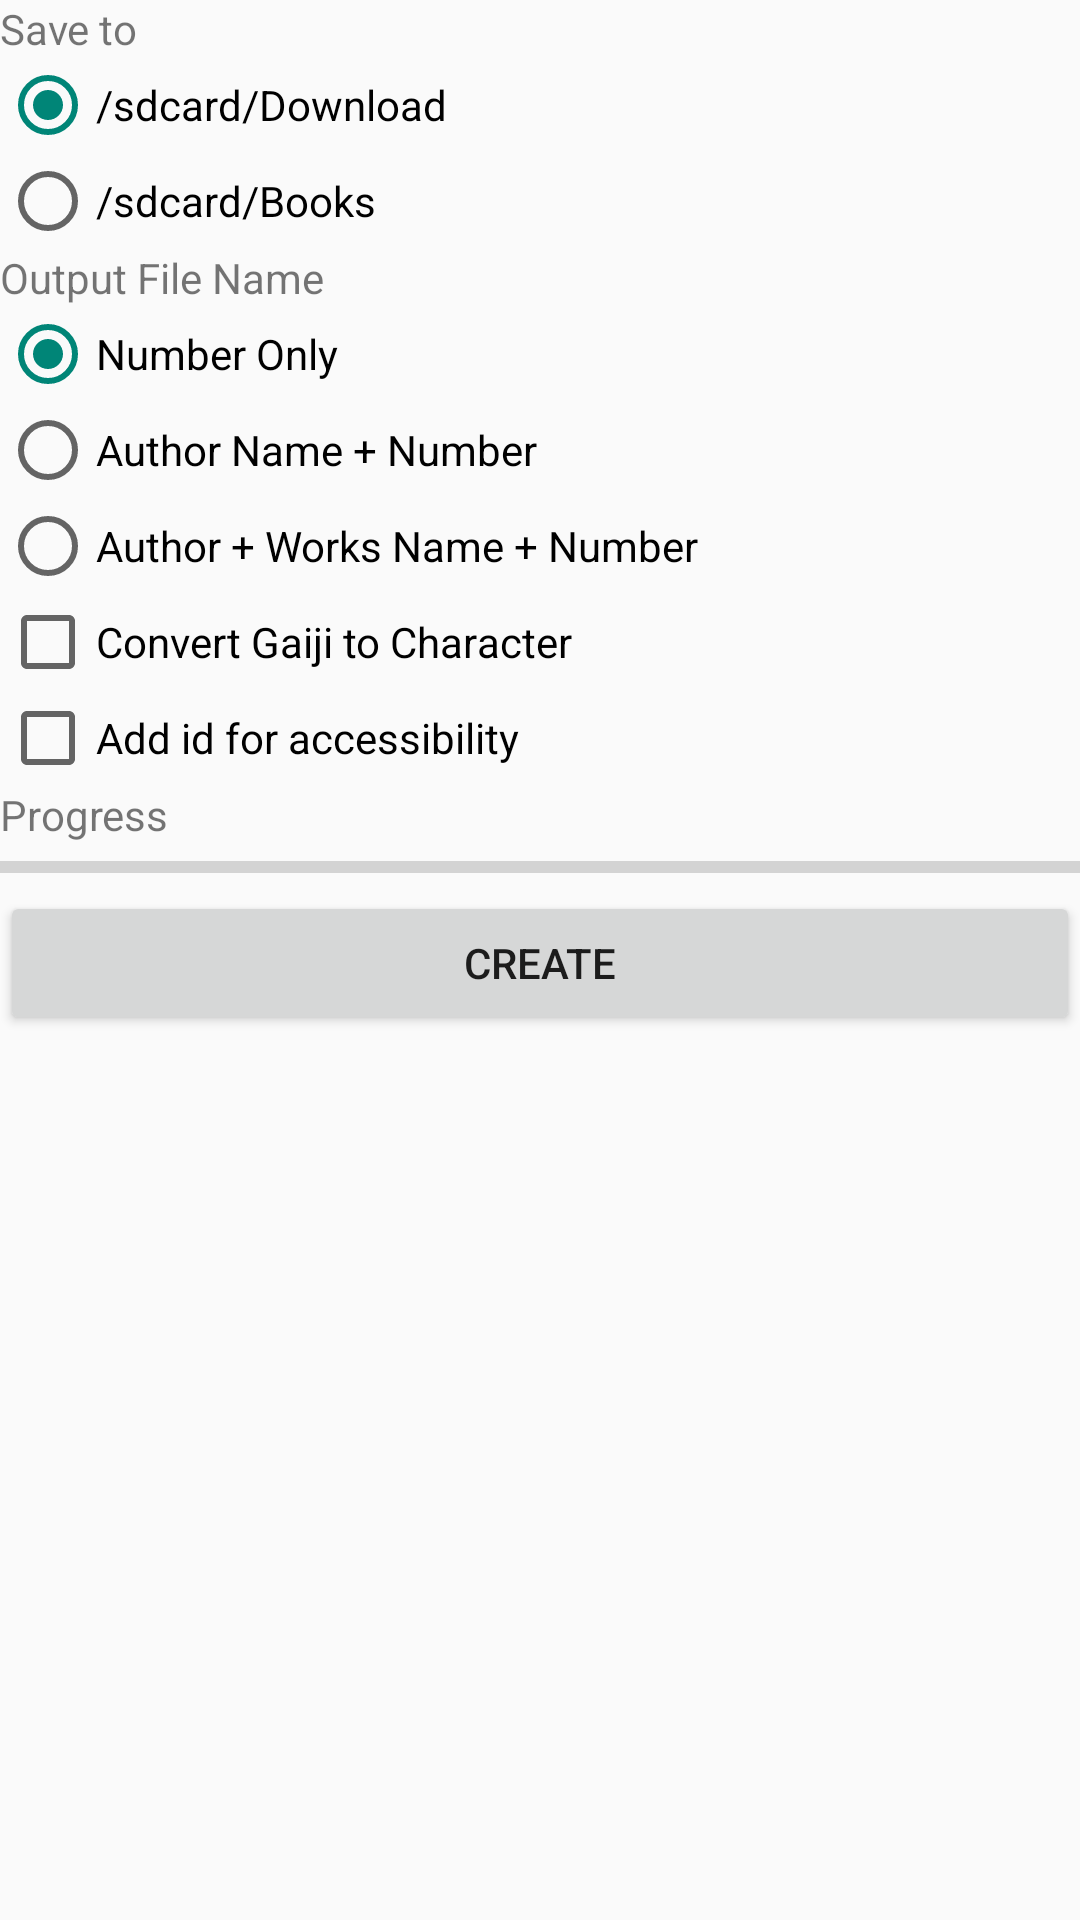

The Android layout XML behind this screen, and the referenced resources:
<!-- AndroidManifest.xml: application theme AppTheme -->
<!-- res/layout/epub.xml -->
<?xml version="1.0" encoding="utf-8"?>
<LinearLayout xmlns:android="http://schemas.android.com/apk/res/android"
    android:orientation="vertical"
    android:layout_width="fill_parent"
    android:layout_height="match_parent"
    >

    <TextView
        android:layout_width="wrap_content"
        android:layout_height="wrap_content"
        android:text="@string/save_to"
        android:id="@+id/textView2" />

    <RadioGroup
        android:layout_width="wrap_content"
        android:layout_height="wrap_content"
        android:id="@+id/radioGropuDir">

        <RadioButton
            android:layout_width="wrap_content"
            android:layout_height="wrap_content"
            android:text="/sdcard/Download"
            android:id="@+id/radioButtonDir1"
            android:checked="true" />

        <RadioButton
            android:layout_width="wrap_content"
            android:layout_height="wrap_content"
            android:text="/sdcard/Books"
            android:id="@+id/radioButtonDir2" />

    </RadioGroup>

    <TextView
        android:layout_width="wrap_content"
        android:layout_height="wrap_content"
        android:text="@string/file_name"
        android:id="@+id/textView3" />

    <RadioGroup
        android:layout_width="wrap_content"
        android:layout_height="wrap_content"
        android:id="@+id/radioGroupName">

        <RadioButton
            android:layout_width="wrap_content"
            android:layout_height="wrap_content"
            android:text="Number Only"
            android:id="@+id/radioButtonName1"
            android:checked="true" />

        <RadioButton
            android:layout_width="wrap_content"
            android:layout_height="wrap_content"
            android:text="Author Name + Number"
            android:id="@+id/radioButtonName2" />

        <RadioButton
            android:layout_width="wrap_content"
            android:layout_height="wrap_content"
            android:text="Author + Works Name + Number"
            android:id="@+id/radioButtonName3" />

    </RadioGroup>

    <CheckBox
        android:layout_width="wrap_content"
        android:layout_height="wrap_content"
        android:text="@string/convert_gaiji"
        android:id="@+id/checkBox" />

    <CheckBox
        android:layout_width="wrap_content"
        android:layout_height="wrap_content"
        android:text="@string/id_for_accessibility"
        android:id="@+id/checkBox2" />

    <TextView
        android:layout_width="wrap_content"
        android:layout_height="wrap_content"
        android:id="@+id/textView"
        android:text="@string/progress" />

    <ProgressBar
        style="?android:attr/progressBarStyleHorizontal"
        android:layout_width="match_parent"
        android:layout_height="wrap_content"
        android:id="@+id/progressBar" />

    <Button
        android:layout_width="match_parent"
        android:layout_height="wrap_content"
        android:text="@string/create"
        android:id="@+id/button" />

</LinearLayout>
<!-- resources referenced by this layout -->
<resources>
  <string name="convert_gaiji">Convert Gaiji to Character</string>
  <string name="create">CREATE</string>
  <string name="file_name">Output File Name</string>
  <string name="id_for_accessibility">Add id for accessibility</string>
  <string name="progress">Progress</string>
  <string name="save_to">Save to</string>
  <style name="AppTheme" parent="Theme.AppCompat.Light.DarkActionBar">
          <item name="colorPrimary">#0277bd</item>
          <item name="colorPrimaryDark">#01579b</item>
      </style>
</resources>
